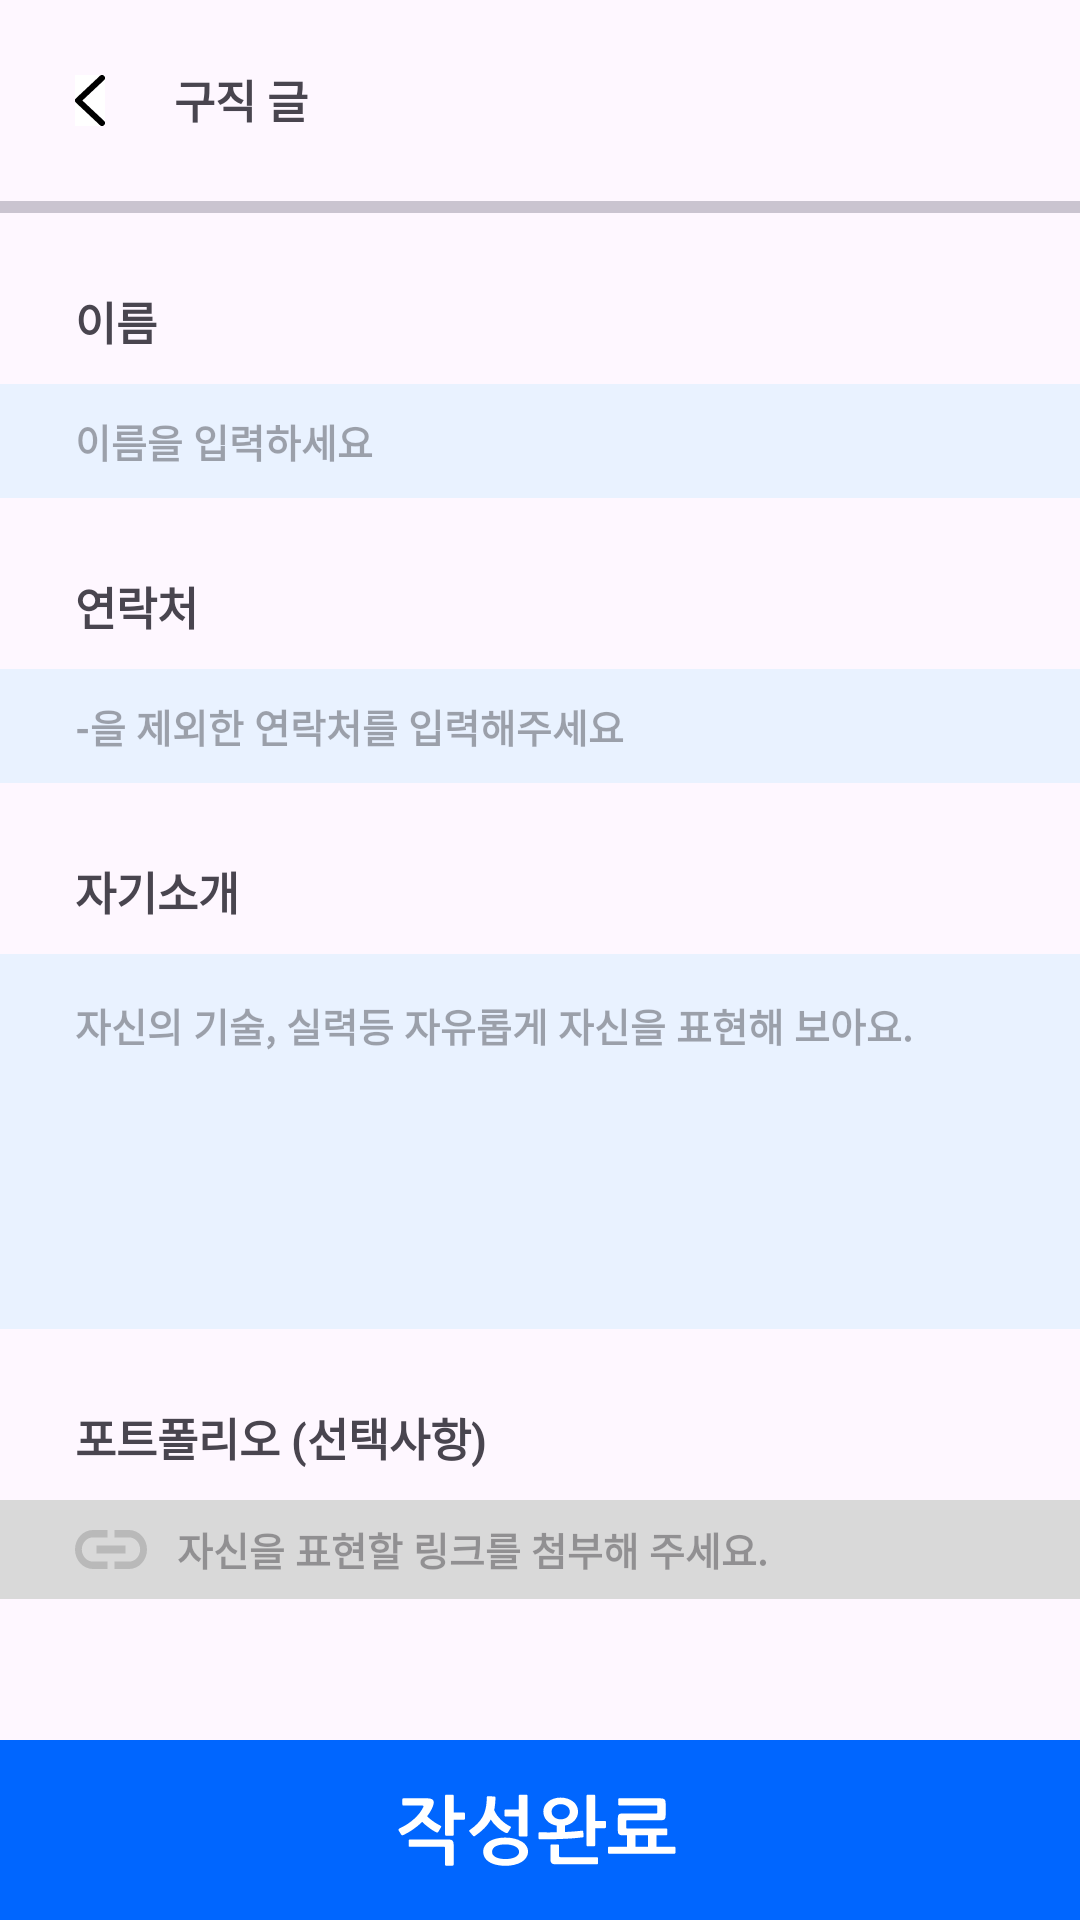

Android layout source for this screen:
<!-- AndroidManifest.xml: application theme Theme.Hook -->
<!-- res/layout/fragment_job_offer_into_hackathon_support.xml -->
<?xml version="1.0" encoding="utf-8"?>
<layout xmlns:app="http://schemas.android.com/apk/res-auto">
    <data>
        <variable
            name="vm"
            type="com.innosync.hook.feature.jopoffer.info.hackathon.support.JobOfferInfoHackathonSupportViewModel" />
    </data>
    <androidx.constraintlayout.widget.ConstraintLayout xmlns:android="http://schemas.android.com/apk/res/android"
        android:layout_width="match_parent"
        android:layout_height="match_parent">
        <androidx.appcompat.widget.AppCompatImageButton
            android:id="@+id/back_btn"
            android:layout_width="wrap_content"
            android:layout_height="wrap_content"
            android:src="@drawable/ic_back"
            android:background="@color/white"
            android:onClick="@{() -> vm.onClickBack()}"
            app:layout_constraintTop_toTopOf="parent"
            app:layout_constraintStart_toStartOf="parent"
            android:layout_marginTop="25dp"
            android:layout_marginStart="25dp"/>
        <androidx.appcompat.widget.AppCompatTextView
            android:layout_width="wrap_content"
            android:layout_height="wrap_content"
            android:text="@string/job_search_title"
            app:layout_constraintTop_toTopOf="parent"
            app:layout_constraintStart_toEndOf="@id/back_btn"
            android:textSize="15sp"
            android:textStyle="bold"
            android:layout_marginTop="22dp"
            android:layout_marginStart="23dp"/>
        <com.google.android.material.divider.MaterialDivider
            android:id="@+id/divider"
            android:layout_width="match_parent"
            android:layout_height="4dp"
            app:layout_constraintTop_toBottomOf="@id/back_btn"
            android:layout_marginTop="25dp"/>

        <androidx.appcompat.widget.AppCompatTextView
            android:id="@+id/name"
            android:layout_width="wrap_content"
            android:layout_height="wrap_content"
            app:layout_constraintTop_toBottomOf="@id/divider"
            app:layout_constraintStart_toStartOf="parent"
            android:layout_marginTop="25dp"
            android:layout_marginStart="25dp"
            android:text="@string/name"
            android:textStyle="bold"
            android:textSize="15sp"/>
        <androidx.appcompat.widget.AppCompatEditText
            android:id="@+id/name_edit_text"
            android:layout_width="match_parent"
            android:layout_height="38dp"
            app:layout_constraintTop_toBottomOf="@id/name"
            android:layout_marginTop="10dp"
            android:background="@color/sky_blue"
            android:hint="@string/name_edit_text"
            android:paddingStart="25dp"
            android:textSize="13sp"
            android:textStyle="bold"/>



        <androidx.appcompat.widget.AppCompatTextView
            android:id="@+id/contact"
            android:layout_width="wrap_content"
            android:layout_height="wrap_content"
            app:layout_constraintTop_toBottomOf="@id/name_edit_text"
            app:layout_constraintStart_toStartOf="parent"
            android:layout_marginTop="25dp"
            android:layout_marginStart="25dp"
            android:text="@string/contact"
            android:textStyle="bold"
            android:textSize="15sp"/>
        <androidx.appcompat.widget.AppCompatEditText
            android:id="@+id/contact_edit_text"
            android:layout_width="match_parent"
            android:layout_height="38dp"
            app:layout_constraintTop_toBottomOf="@id/contact"
            android:layout_marginTop="10dp"
            android:background="@color/sky_blue"
            android:hint='@string/contact_edit_text'
            android:paddingStart="25dp"
            android:textSize="13sp"
            android:textStyle="bold"/>

        <androidx.appcompat.widget.AppCompatTextView
            android:id="@+id/self_introduction"
            android:layout_width="wrap_content"
            android:layout_height="wrap_content"
            app:layout_constraintTop_toBottomOf="@id/contact_edit_text"
            app:layout_constraintStart_toStartOf="parent"
            android:layout_marginTop="25dp"
            android:layout_marginStart="25dp"
            android:text="@string/self_introduction"
            android:textStyle="bold"
            android:textSize="15sp"/>
        <androidx.appcompat.widget.AppCompatEditText
            android:id="@+id/self_introduction_edit_text"
            android:layout_width="match_parent"
            android:layout_height="125dp"
            app:layout_constraintTop_toBottomOf="@id/self_introduction"
            android:layout_marginTop="10dp"
            android:background="@color/sky_blue"
            android:hint='@string/self_introduction_edit_text'
            android:paddingStart="25dp"
            android:paddingTop="14dp"
            android:textSize="13sp"
            android:textStyle="bold"
            android:gravity="top"/>

        <androidx.appcompat.widget.AppCompatTextView
            android:id="@+id/portfolio"
            android:layout_width="wrap_content"
            android:layout_height="wrap_content"
            app:layout_constraintTop_toBottomOf="@id/self_introduction_edit_text"
            app:layout_constraintStart_toStartOf="parent"
            android:layout_marginTop="25dp"
            android:layout_marginStart="25dp"
            android:text="@string/portfolio"
            android:textStyle="bold"
            android:textSize="15sp"/>
        <androidx.appcompat.widget.AppCompatEditText
            android:id="@+id/portfolio_edit_text"
            android:layout_width="match_parent"
            android:layout_height="33dp"
            app:layout_constraintTop_toBottomOf="@id/portfolio"
            android:layout_marginTop="10dp"
            android:background="@color/gray"
            android:paddingStart="25dp"
            android:drawableLeft="@drawable/ic_portfolio"
            android:hint="@string/portfolio_edit_text"
            android:textSize="13sp"
            android:textStyle="bold"/>

        <androidx.appcompat.widget.AppCompatImageButton
            android:layout_width="match_parent"
            android:layout_height="wrap_content"
            android:onClick="@{() -> vm.onClickComplete()}"
            android:src="@drawable/ic_completed2"
            android:background="@color/blue"
            app:layout_constraintBottom_toBottomOf="parent"/>





    </androidx.constraintlayout.widget.ConstraintLayout>
</layout>
<!-- resources referenced by this layout -->
<resources>
  <color name="blue">#0066FF</color>
  <color name="gray">#D9D9D9</color>
  <color name="sky_blue">#E9F2FF</color>
  <color name="white">#FFFFFFFF</color>
  <!-- drawable ic_back (drawable) -->
  <vector xmlns:android="http://schemas.android.com/apk/res/android"
      android:width="10dp"
      android:height="17dp"
      android:viewportWidth="10"
      android:viewportHeight="17">
    <path
        android:pathData="M9,1L1,8.5L9,16"
        android:strokeLineJoin="round"
        android:strokeWidth="2"
        android:fillColor="#00000000"
        android:strokeColor="#000000"
        android:strokeLineCap="round" />
  </vector>
  <!-- drawable ic_completed2: vector/xml drawable (drawable, 9244 chars, omitted) -->
  <!-- drawable ic_portfolio (drawable) -->
  <vector xmlns:android="http://schemas.android.com/apk/res/android"
      android:width="24dp"
      android:height="13dp"
      android:viewportWidth="24"
      android:viewportHeight="13">
    <path
        android:pathData="M2.28,6.5C2.28,4.277 3.948,2.47 6,2.47H10.8V0H6C2.688,0 0,2.912 0,6.5C0,10.088 2.688,13 6,13H10.8V10.53H6C3.948,10.53 2.28,8.723 2.28,6.5ZM7.2,7.8H16.8V5.2H7.2V7.8ZM18,0H13.2V2.47H18C20.052,2.47 21.72,4.277 21.72,6.5C21.72,8.723 20.052,10.53 18,10.53H13.2V13H18C21.312,13 24,10.088 24,6.5C24,2.912 21.312,0 18,0Z"
        android:fillColor="#B9B9B9"/>
  </vector>
  <string name="contact">연락처</string>
  <string name="contact_edit_text">-을 제외한 연락처를 입력해주세요</string>
  <string name="job_search_title">구직 글</string>
  <string name="name">이름</string>
  <string name="name_edit_text">이름을 입력하세요</string>
  <string name="portfolio">포트폴리오 (선택사항)</string>
  <string name="portfolio_edit_text">\t 자신을 표현할 링크를 첨부해 주세요.</string>
  <string name="self_introduction">자기소개</string>
  <string name="self_introduction_edit_text">자신의 기술, 실력등 자유롭게 자신을 표현해 보아요.</string>
  <style name="Theme.Hook" parent="Base.Theme.Hook" />
  <style name="Base.Theme.Hook" parent="Theme.Material3.DayNight.NoActionBar">
          
          
      </style>
</resources>
